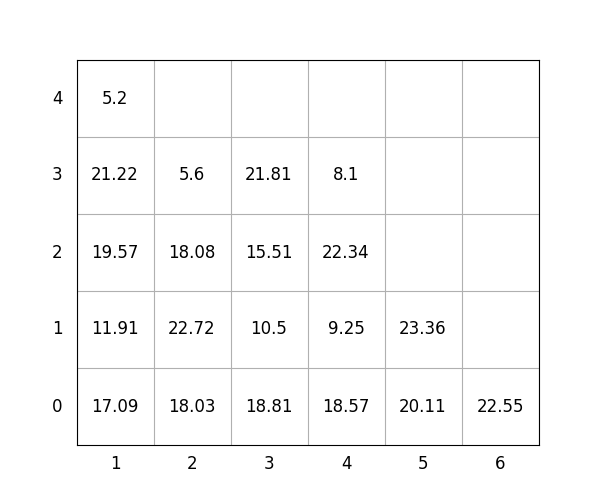

Values plotted in this chart, from the file beside it:
idx, loc_x, loc_y, loc_z, weight, group, score, seq, reloc, size(ft)
1, 3, 0, 0, 18.81, 1, 118.8, 1, 0, 20
2, 2, 0, 0, 18.03, 0, 18.03, 2, 1.0, 20
3, 4, 0, 0, 18.57, 3, 318.6, 3, 1.0, 20
4, 4, 0, 1, 9.25, 3, 309.2, 4, 1.0, 20
5, 6, 0, 0, 22.55, 3, 322.6, 5, 0, 20
6, 1, 0, 0, 17.09, 0, 17.09, 6, 1.0, 20
7, 1, 0, 1, 11.91, 0, 11.91, 7, 1.0, 20
8, 1, 0, 2, 19.57, 0, 19.57, 8, 1.0, 20
9, 3, 0, 1, 10.5, 2, 210.5, 9, 0, 20
10, 3, 0, 2, 15.51, 2, 215.5, 10, 0, 20
11, 4, 0, 2, 22.34, 2, 222.3, 11, 1.0, 20
12, 1, 0, 3, 21.22, 1, 121.2, 12, 1.0, 20
13, 4, 0, 3, 8.1, 3, 308.1, 13, 1.0, 20
14, 2, 0, 1, 22.72, 0, 22.72, 14, 1.0, 20
15, 2, 0, 2, 18.08, 1, 118.1, 15, 1.0, 20
16, 3, 0, 3, 21.81, 2, 221.8, 16, 1.0, 20
17, 1, 0, 4, 5.2, 2, 205.2, 17, 1.0, 20
18, 2, 0, 3, 5.6, 1, 105.6, 18, 1.0, 20
19, 5, 0, 0, 20.11, 0, 20.11, 19, 0, 20
20, 5, 0, 1, 23.36, 2, 223.4, 20, 0, 20
